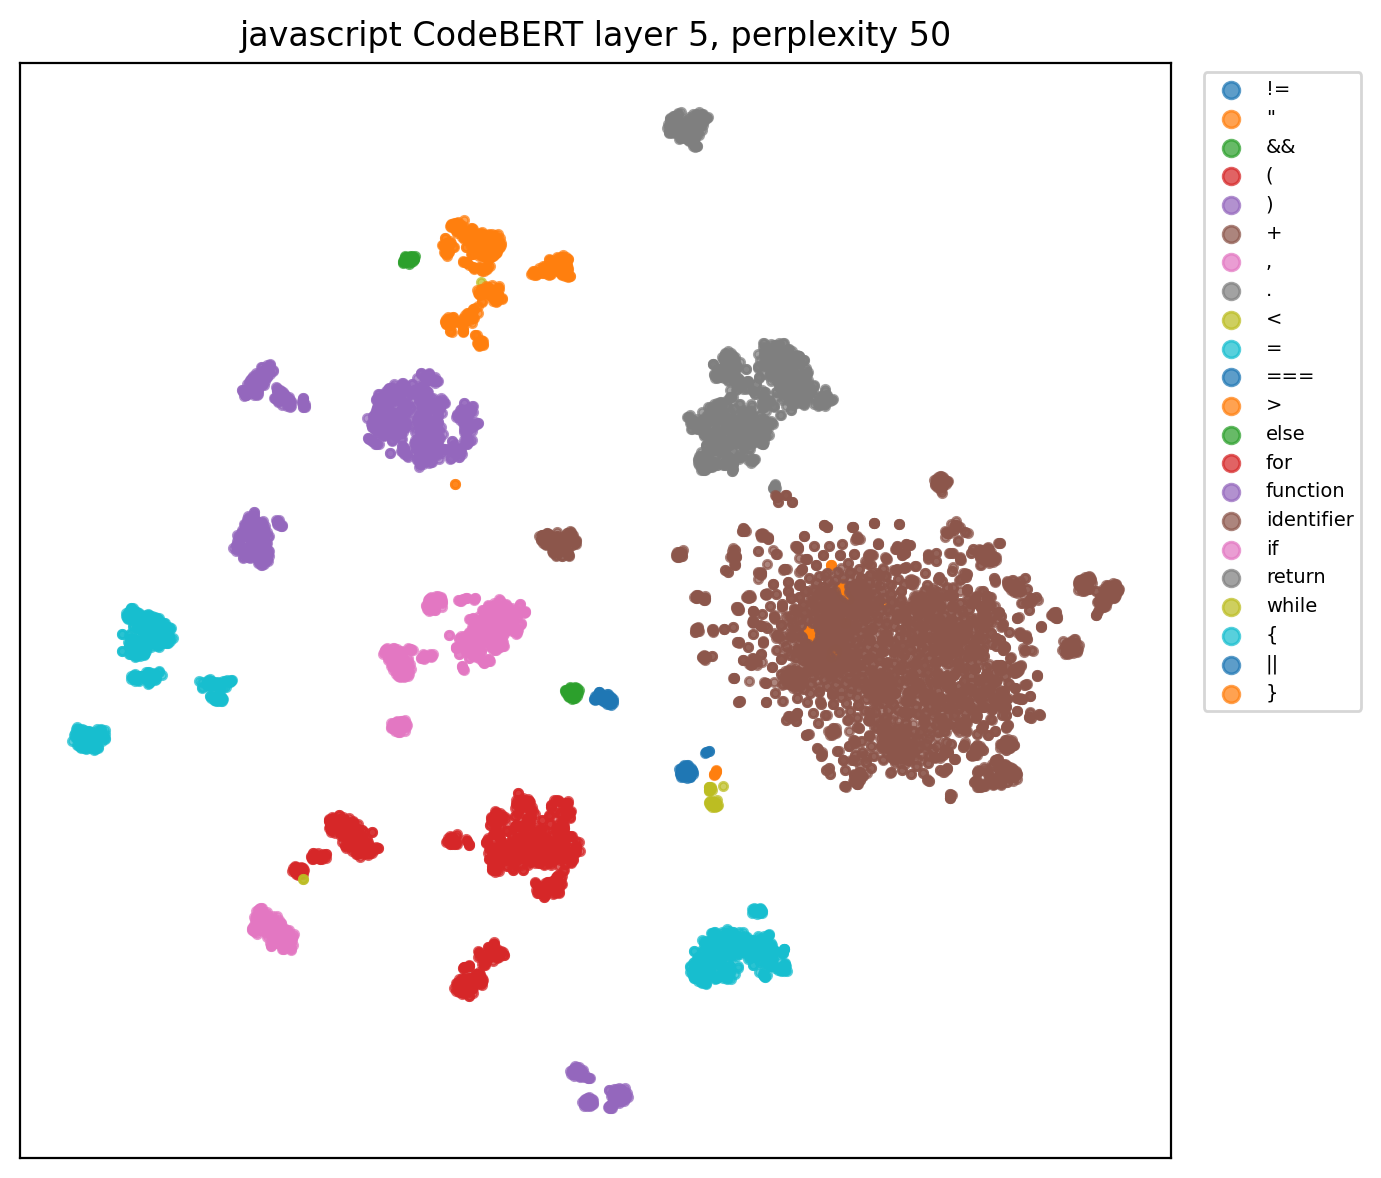

Source data for this figure (header and first rows):
x, y, role, token
-5.937, -174.8, function, function
53.73, -16.29, identifier, findIndex
-54.69, -134.1, (, (
88.68, -46.68, identifier, predicate
-78.79, -15.44, ,, ,
64.38, -46.47, identifier, context
-125.7, 93.45, ), )
-184, -42.98, {, {
-125.9, -105.7, if, if
-100.5, -71.49, (, (
-124.4, 24.77, ), )
-169.3, 6.335, {, {
41.92, -11.59, identifier, TypeError
-37.5, -65.2, (, (
-64.72, 85.29, ), )
-59.9, 150.9, }, }
-120.9, -108.3, if, if
-98.39, -76.64, (, (
102.9, -30.56, identifier, predicate
-123.5, 28.17, ), )
-167.3, 4.85, {, {
42.31, -11.5, identifier, TypeError
-36.79, -64.75, (, (
-63.2, 84.65, ), )
-57.28, 150.5, }, }
95.56, 12.1, identifier, list
34.36, -115.2, =, =
41.1, 1.776, identifier, Object
-39.11, -88.77, (, (
-72.34, 79.54, ), )
105.9, 36.51, identifier, length
31.1, -116.6, =, =
114.9, -18.01, identifier, list
66.28, 87.69, ., .
105.7, 55.94, identifier, length
-112.8, -91.96, for, for
-105, -86.82, (, (
157.2, 9.844, identifier, i
41.49, -105.3, =, =
159.7, 14.23, identifier, i
26.48, -65.16, <, <
109.6, 40.17, identifier, length
161, 16.36, identifier, i
-132.3, 34.7, ), )
-164.2, -9.874, {, {
-115.1, -117.9, if, if
-88.78, -85.06, (, (
73.52, -38.66, identifier, predicate
25.91, 73.49, ., .
22.71, 12.51, identifier, call
-26.85, -82.17, (, (
63, -45.3, identifier, context
-44.59, 1.541, ,, ,
114.9, -17.92, identifier, list
151.3, 17.13, identifier, i
-46.26, 4.176, ,, ,
153, 13.92, identifier, i
-46.09, 4.606, ,, ,
115.9, -2.725, identifier, list
-87.44, 77.61, ), )
... 8,167 more rows
